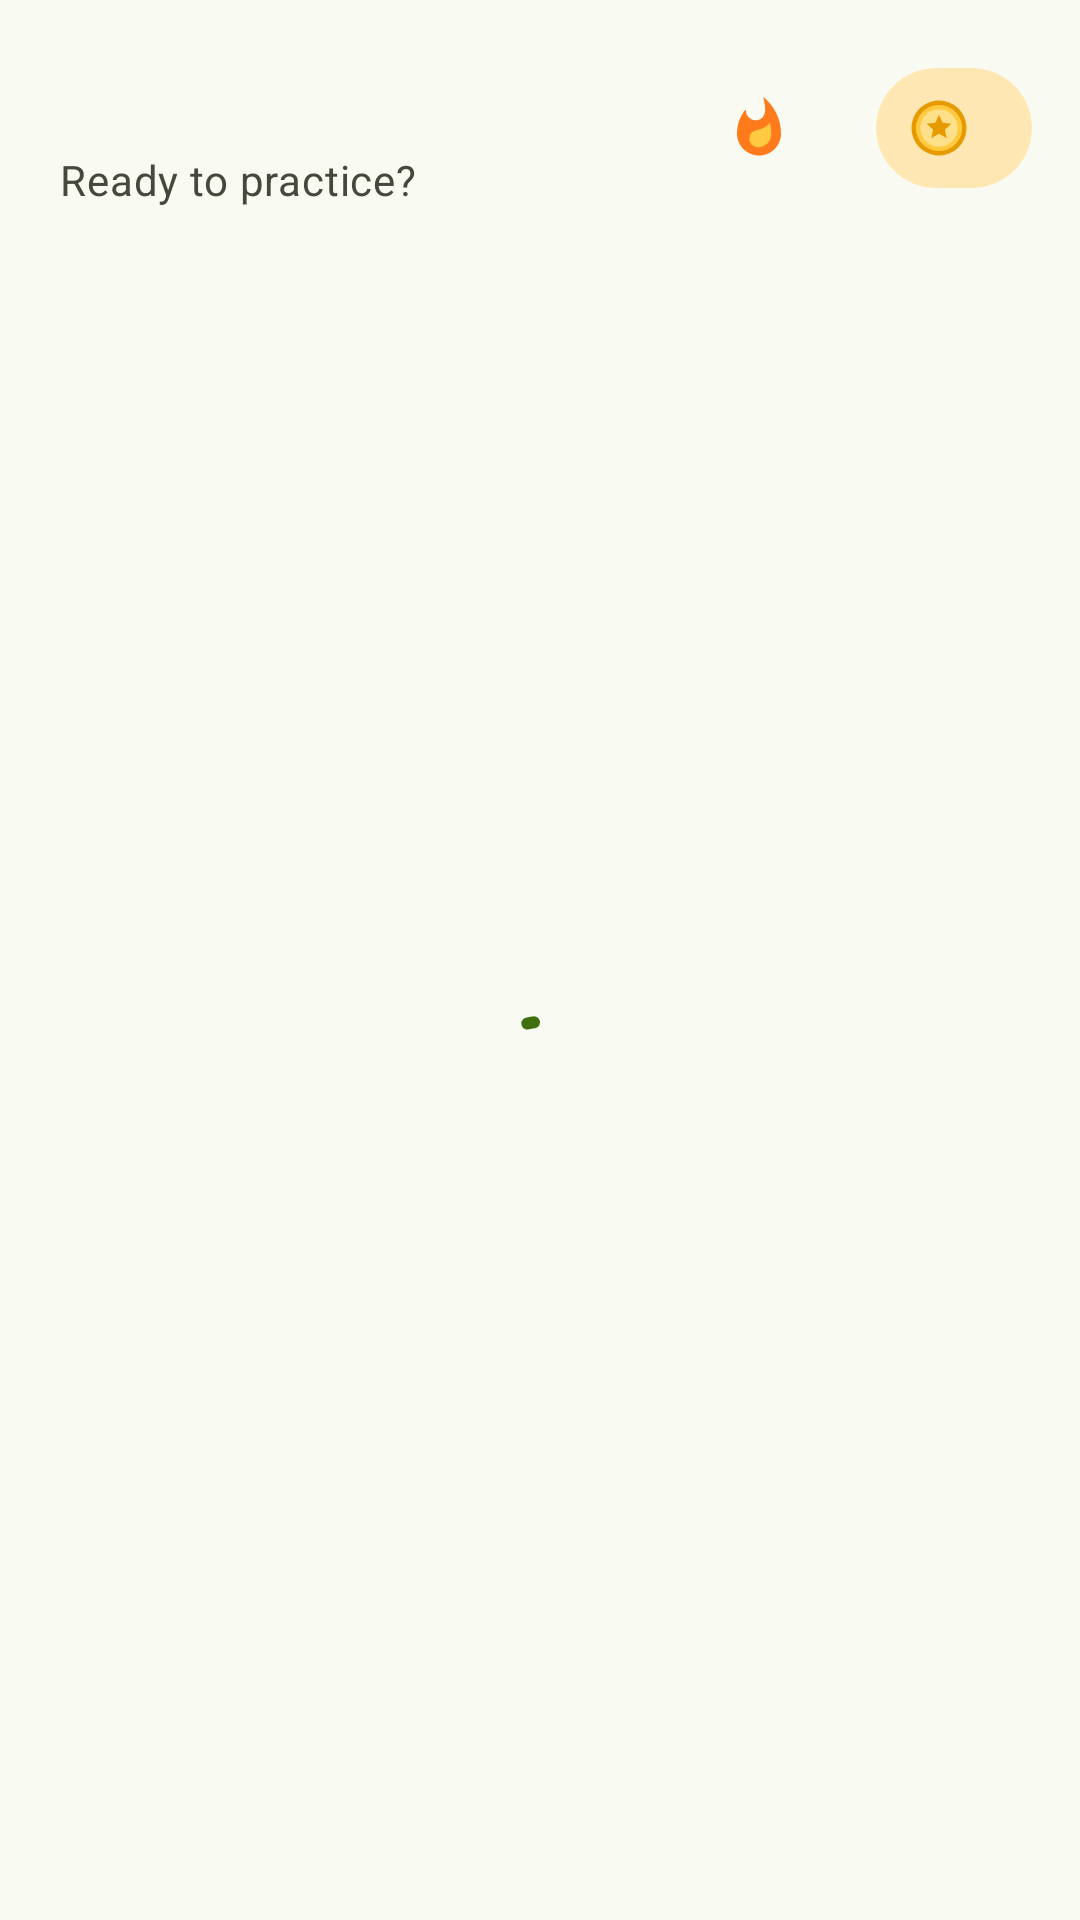

The Android layout XML behind this screen, and the referenced resources:
<!-- AndroidManifest.xml: application theme Theme.SkillAssessment -->
<!-- res/layout/fragment_home.xml -->
<?xml version="1.0" encoding="utf-8"?>
<LinearLayout xmlns:android="http://schemas.android.com/apk/res/android"
    xmlns:app="http://schemas.android.com/apk/res-auto"
    xmlns:tools="http://schemas.android.com/tools"
    android:id="@+id/root"
    android:layout_width="match_parent"
    android:layout_height="match_parent"
    android:orientation="vertical">

    <LinearLayout
        android:id="@+id/top_bar"
        android:layout_width="match_parent"
        android:layout_height="wrap_content"
        android:gravity="center_vertical"
        android:orientation="horizontal"
        android:paddingStart="@dimen/screen_padding"
        android:paddingTop="16dp"
        android:paddingEnd="16dp"
        android:paddingBottom="8dp">

        <LinearLayout
            android:layout_width="0dp"
            android:layout_height="wrap_content"
            android:layout_weight="1"
            android:orientation="vertical">

            <TextView
                android:id="@+id/txt_greeting"
                android:layout_width="wrap_content"
                android:layout_height="wrap_content"
                android:ellipsize="end"
                android:maxLines="1"
                android:textAppearance="@style/TextAppearance.App.Headline"
                android:textColor="?attr/colorOnSurface"
                tools:text="Hi, Mustafa" />

            <TextView
                android:layout_width="wrap_content"
                android:layout_height="wrap_content"
                android:layout_marginTop="2dp"
                android:text="@string/home_subtitle"
                android:textAppearance="@style/TextAppearance.App.Caption" />
        </LinearLayout>

        <com.google.android.material.button.MaterialButton
            android:id="@+id/btn_search_questions"
            style="@style/Widget.Material3.Button.IconButton"
            android:layout_width="44dp"
            android:layout_height="44dp"
            android:layout_marginEnd="4dp"
            android:contentDescription="@string/search_questions"
            app:icon="@drawable/ic_search"
            app:iconTint="?attr/colorOnSurfaceVariant" />

        <LinearLayout
            android:id="@+id/chip_day_streak"
            android:layout_width="wrap_content"
            android:layout_height="40dp"
            android:layout_marginEnd="8dp"
            android:background="@drawable/bg_pill"
            android:backgroundTint="?attr/colorSurfaceContainerHigh"
            android:gravity="center_vertical"
            android:orientation="horizontal"
            android:paddingStart="10dp"
            android:paddingEnd="14dp">

            <ImageView
                android:id="@+id/img_day_streak"
                android:layout_width="22dp"
                android:layout_height="22dp"
                android:importantForAccessibility="no"
                android:src="@drawable/ic_flame" />

            <TextView
                android:id="@+id/txt_day_streak"
                android:layout_width="wrap_content"
                android:layout_height="wrap_content"
                android:layout_marginStart="6dp"
                android:textAppearance="@style/TextAppearance.App.Subtitle"
                android:textColor="?attr/colorOnSurface"
                tools:text="3" />
        </LinearLayout>

        <com.google.android.material.card.MaterialCardView
            android:id="@+id/card_coins"
            android:layout_width="wrap_content"
            android:layout_height="40dp"
            android:clickable="true"
            android:focusable="true"
            app:cardBackgroundColor="@color/coin_container"
            app:shapeAppearance="@style/ShapeAppearance.Material3.Corner.Full">

            <LinearLayout
                android:layout_width="wrap_content"
                android:layout_height="match_parent"
                android:gravity="center_vertical"
                android:orientation="horizontal"
                android:paddingStart="10dp"
                android:paddingEnd="14dp">

                <ImageView
                    android:layout_width="22dp"
                    android:layout_height="22dp"
                    android:importantForAccessibility="no"
                    android:src="@drawable/ic_coin" />

                <TextView
                    android:id="@+id/txt_coins"
                    android:layout_width="wrap_content"
                    android:layout_height="wrap_content"
                    android:layout_marginStart="6dp"
                    android:textAppearance="@style/TextAppearance.App.Subtitle"
                    android:textColor="@color/on_coin_container"
                    tools:text="5" />
            </LinearLayout>
        </com.google.android.material.card.MaterialCardView>
    </LinearLayout>

    <FrameLayout
        android:layout_width="match_parent"
        android:layout_height="0dp"
        android:layout_weight="1">

        <androidx.recyclerview.widget.RecyclerView
            android:id="@+id/list_categories"
            android:layout_width="match_parent"
            android:layout_height="match_parent"
            android:clipToPadding="false"
            android:paddingStart="16dp"
            android:paddingEnd="16dp"
            android:paddingBottom="16dp"
            android:scrollbars="none" />

        <com.google.android.material.progressindicator.CircularProgressIndicator
            android:id="@+id/progress_loading"
            android:layout_width="wrap_content"
            android:layout_height="wrap_content"
            android:layout_gravity="center"
            android:indeterminate="true" />
    </FrameLayout>

    <FrameLayout
        style="@style/Widget.App.AdSlot"
        android:id="@+id/ad_container"
        android:layout_width="match_parent"
        android:layout_height="wrap_content"
        android:visibility="gone" />
</LinearLayout>
<!-- resources referenced by this layout -->
<resources>
  <color name="coin_container">#FFE7B3</color>
  <color name="on_coin_container">#2A1800</color>
  <dimen name="screen_padding">20dp</dimen>
  <string name="home_subtitle">Ready to practice?</string>
  <string name="search_questions">Search questions</string>
  <style name="TextAppearance.App.Caption" parent="TextAppearance.Material3.BodyMedium">
          <item name="android:textColor">?attr/colorOnSurfaceVariant</item>
      </style>
  <style name="TextAppearance.App.Headline" parent="TextAppearance.Material3.HeadlineSmall">
          <item name="android:fontFamily">sans-serif-medium</item>
          <item name="fontFamily">sans-serif-medium</item>
      </style>
  <style name="TextAppearance.App.Subtitle" parent="TextAppearance.Material3.TitleMedium">
          <item name="android:fontFamily">sans-serif-medium</item>
          <item name="fontFamily">sans-serif-medium</item>
      </style>
  <style name="Widget.App.AdSlot" parent="">
          <item name="android:background">@drawable/bg_ad_slot</item>
          <item name="android:paddingTop">8dp</item>
          <item name="android:paddingBottom">8dp</item>
      </style>
  <style name="Theme.SkillAssessment" parent="Base.Theme.SkillAssessment" />
  <color name="md_primary">#3F6F0E</color>
  <color name="md_on_primary">#FFFFFF</color>
  <color name="md_primary_container">#C2F08E</color>
  <color name="md_on_primary_container">#0F2000</color>
  <color name="md_secondary">#56624B</color>
  <color name="md_on_secondary">#FFFFFF</color>
  <color name="md_secondary_container">#DAE7C9</color>
  <color name="md_on_secondary_container">#141E0C</color>
  <color name="md_tertiary">#386666</color>
  <color name="md_on_tertiary">#FFFFFF</color>
  <color name="md_tertiary_container">#BBEBEB</color>
  <color name="md_on_tertiary_container">#002020</color>
  <color name="md_error">#BA1A1A</color>
  <color name="md_on_error">#FFFFFF</color>
  <color name="md_error_container">#FFDAD6</color>
  <color name="md_on_error_container">#410002</color>
  <color name="md_surface">#F9FAF1</color>
  <color name="md_on_surface">#1A1C16</color>
  <color name="md_surface_variant">#E0E4D6</color>
  <color name="md_on_surface_variant">#44483D</color>
  <color name="md_outline">#75796C</color>
  <color name="md_outline_variant">#C4C8BA</color>
  <color name="md_surface_container_lowest">#FFFFFF</color>
  <color name="md_surface_container_low">#F3F5EB</color>
  <color name="md_surface_container">#EEF0E5</color>
  <color name="md_surface_container_high">#E8EAE0</color>
  <color name="md_surface_container_highest">#E2E3DA</color>
  <color name="md_inverse_surface">#2F312A</color>
  <color name="md_inverse_on_surface">#F1F2E8</color>
  <color name="md_inverse_primary">#A6D475</color>
  <style name="Widget.App.Card" parent="Widget.Material3.CardView.Filled">
          <item name="cardBackgroundColor">?attr/colorSurfaceContainerLow</item>
          <item name="shapeAppearance">@style/Shape.App.Card</item>
          <item name="cardElevation">0dp</item>
      </style>
  <style name="ThemeOverlay.App.Dialog" parent="ThemeOverlay.Material3.MaterialAlertDialog">
          <item name="shapeAppearanceOverlay">@style/Shape.App.Card</item>
      </style>
  <style name="Widget.App.Snackbar" parent="Widget.Material3.Snackbar">
          <item name="shapeAppearance">@style/Shape.App.Small</item>
      </style>
  <style name="Shape.App.Card" parent="">
          <item name="cornerFamily">rounded</item>
          <item name="cornerSize">@dimen/card_radius</item>
      </style>
  <style name="Widget.App.BottomSheet" parent="Widget.Material3.BottomSheet.Modal">
          <item name="backgroundTint">?attr/colorSurfaceContainerLow</item>
      </style>
  <style name="Shape.App.Small" parent="">
          <item name="cornerFamily">rounded</item>
          <item name="cornerSize">@dimen/card_radius_small</item>
      </style>
  <dimen name="card_radius">20dp</dimen>
  <dimen name="card_radius_small">14dp</dimen>
</resources>
